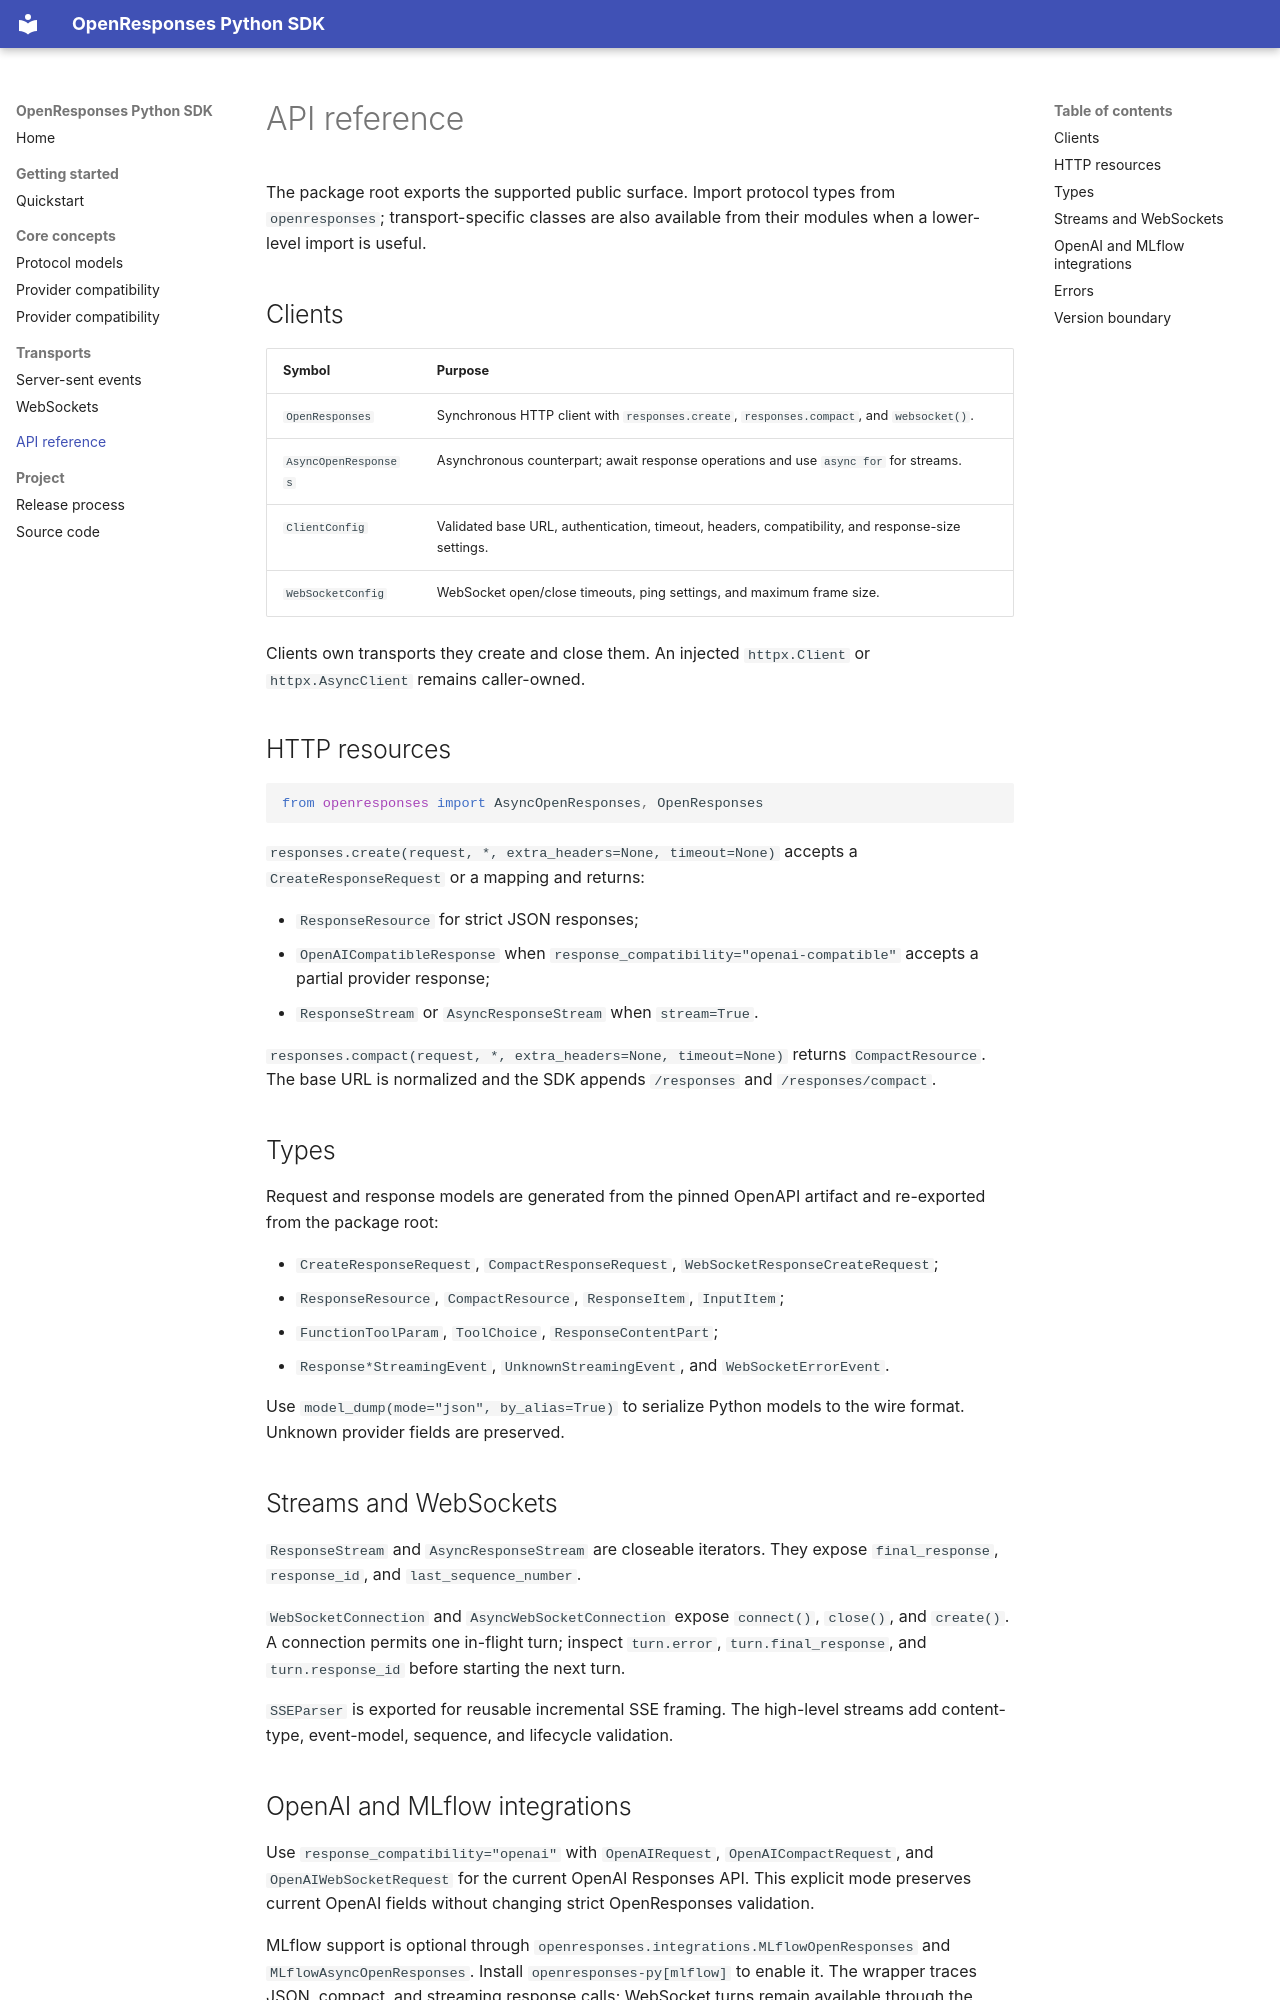

repository: zhulinchng/openresponses-python · page: api/index.html · generator: mkdocs

# API reference

The package root exports the supported public surface. Import protocol types from `openresponses`; transport-specific classes are also available from their modules when a lower-level import is useful.

## Clients

| Symbol | Purpose |
| --- | --- |
| `OpenResponses` | Synchronous HTTP client with `responses.create`, `responses.compact`, and `websocket()`. |
| `AsyncOpenResponses` | Asynchronous counterpart; await response operations and use `async for` for streams. |
| `ClientConfig` | Validated base URL, authentication, timeout, headers, compatibility, and response-size settings. |
| `WebSocketConfig` | WebSocket open/close timeouts, ping settings, and maximum frame size. |

Clients own transports they create and close them. An injected `httpx.Client` or `httpx.AsyncClient` remains caller-owned.

## HTTP resources

```python
from openresponses import AsyncOpenResponses, OpenResponses
```

`responses.create(request, *, extra_headers=None, timeout=None)` accepts a `CreateResponseRequest` or a mapping and returns:

- `ResponseResource` for strict JSON responses;
- `OpenAICompatibleResponse` when `response_compatibility="openai-compatible"` accepts a partial provider response;
- `ResponseStream` or `AsyncResponseStream` when `stream=True`.

`responses.compact(request, *, extra_headers=None, timeout=None)` returns `CompactResource`. The base URL is normalized and the SDK appends `/responses` and `/responses/compact`.

## Types

Request and response models are generated from the pinned OpenAPI artifact and re-exported from the package root:

- `CreateResponseRequest`, `CompactResponseRequest`, `WebSocketResponseCreateRequest`;
- `ResponseResource`, `CompactResource`, `ResponseItem`, `InputItem`;
- `FunctionToolParam`, `ToolChoice`, `ResponseContentPart`;
- `Response*StreamingEvent`, `UnknownStreamingEvent`, and `WebSocketErrorEvent`.

Use `model_dump(mode="json", by_alias=True)` to serialize Python models to the wire format. Unknown provider fields are preserved.

## Streams and WebSockets

`ResponseStream` and `AsyncResponseStream` are closeable iterators. They expose `final_response`, `response_id`, and `last_sequence_number`.

`WebSocketConnection` and `AsyncWebSocketConnection` expose `connect()`, `close()`, and `create()`. A connection permits one in-flight turn; inspect `turn.error`, `turn.final_response`, and `turn.response_id` before starting the next turn.

`SSEParser` is exported for reusable incremental SSE framing. The high-level streams add content-type, event-model, sequence, and lifecycle validation.
